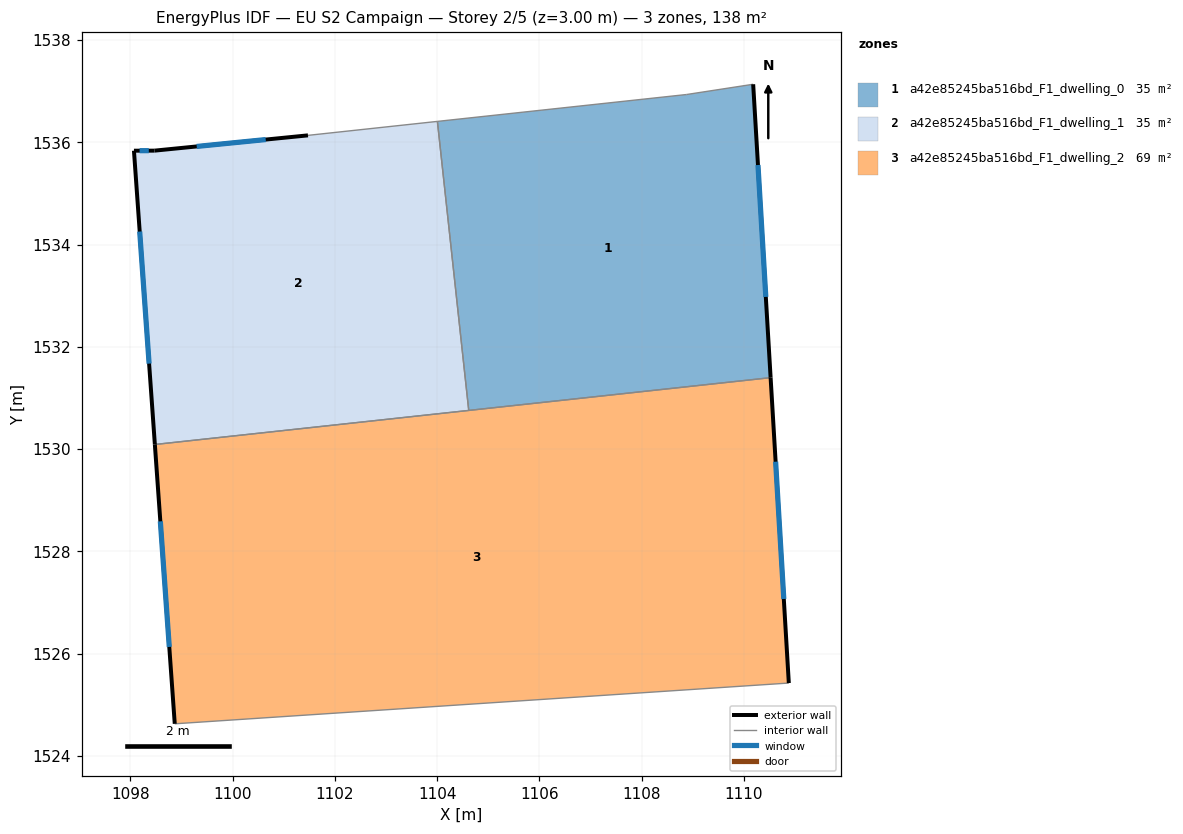
=== STOREY PLAN SPEC (per zone: floor XY polygon, exterior-wall plan segments, windows/doors) ===
zone 1: a42e85245ba516bd_F1_dwelling_0  (34.6 m²)
  floor: (1110.18, 1537.14) (1110.52, 1531.40) (1104.62, 1530.76) (1104.00, 1536.41) (1108.88, 1536.94)
  exterior wall: (1110.52, 1531.40) – (1110.18, 1537.14)  [5.7 m]
    window: (1110.43, 1532.98) – (1110.27, 1535.56)  [3.5 m²]
  interior walls: 4
zone 2: a42e85245ba516bd_F1_dwelling_1  (34.6 m²)
  floor: (1104.00, 1536.41) (1104.62, 1530.76) (1098.48, 1530.09) (1098.07, 1535.84) (1098.47, 1535.84) (1101.47, 1536.14)
  exterior wall: (1098.07, 1535.84) – (1098.48, 1530.09)  [5.8 m]
    window: (1098.18, 1534.26) – (1098.37, 1531.67)  [3.5 m²]
  exterior wall: (1098.47, 1535.84) – (1098.07, 1535.84)  [0.4 m]
    window: (1098.36, 1535.84) – (1098.18, 1535.84)  [0.2 m²]
  exterior wall: (1101.47, 1536.14) – (1098.47, 1535.84)  [3.0 m]
    window: (1100.65, 1536.05) – (1099.30, 1535.92)  [1.8 m²]
  interior walls: 3
zone 3: a42e85245ba516bd_F1_dwelling_2  (69.1 m²)
  floor: (1110.52, 1531.40) (1110.88, 1525.43) (1098.87, 1524.63) (1098.48, 1530.09)
  exterior wall: (1110.88, 1525.43) – (1110.52, 1531.40)  [6.0 m]
    window: (1110.78, 1527.07) – (1110.62, 1529.76)  [3.6 m²]
  exterior wall: (1098.48, 1530.09) – (1098.87, 1524.63)  [5.5 m]
    window: (1098.59, 1528.59) – (1098.76, 1526.13)  [3.3 m²]
  interior walls: 3

=== DERIVED (storey summary) ===
Building: EU S2 Campaign
Storey: 2 of 5  (floor level z = 3.00 m)
Storey gross floor area: 138.3 m²
Zones on this storey: 3
  - a42e85245ba516bd_F1_dwelling_0: floor 34.6 m²; exterior wall 5.7 m (17.2 m²); 1 window(s) 3.5 m²; WWR 20.2%
  - a42e85245ba516bd_F1_dwelling_1: floor 34.6 m²; exterior wall 9.2 m (27.5 m²); 3 window(s) 5.6 m²; WWR 20.2%
  - a42e85245ba516bd_F1_dwelling_2: floor 69.1 m²; exterior wall 11.5 m (34.4 m²); 2 window(s) 6.9 m²; WWR 20.2%
Zone adjacency (shared interzone walls):
  - a42e85245ba516bd_F1_dwelling_0 ↔ a42e85245ba516bd_F1_dwelling_1
  - a42e85245ba516bd_F1_dwelling_0 ↔ a42e85245ba516bd_F1_dwelling_2
  - a42e85245ba516bd_F1_dwelling_1 ↔ a42e85245ba516bd_F1_dwelling_2